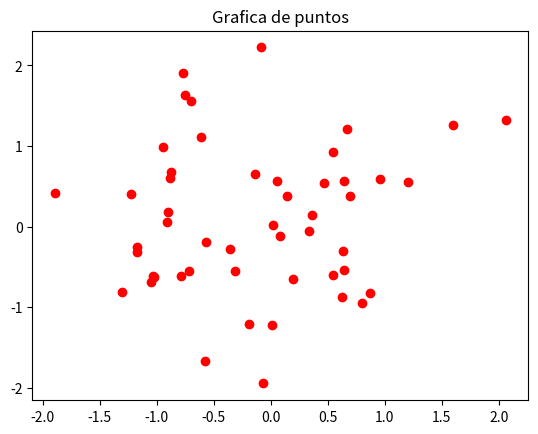

This chart was generated by the following Python code:
import pandas as pd
import numpy as np
import matplotlib.pyplot as plt
import seaborn as sns

# creo una simple grafica de prueba
X= np.random.randn(50)
Y= np.random.randn(50)

plt.scatter(X,Y,color="r")
plt.title("Grafica de puntos")
plt.show()

# prueba prueba#
print("hola")
print("hola de nuevo")

# segunad prueba#
print ("holta")

## Thiago Cambio#
print("Thiago")